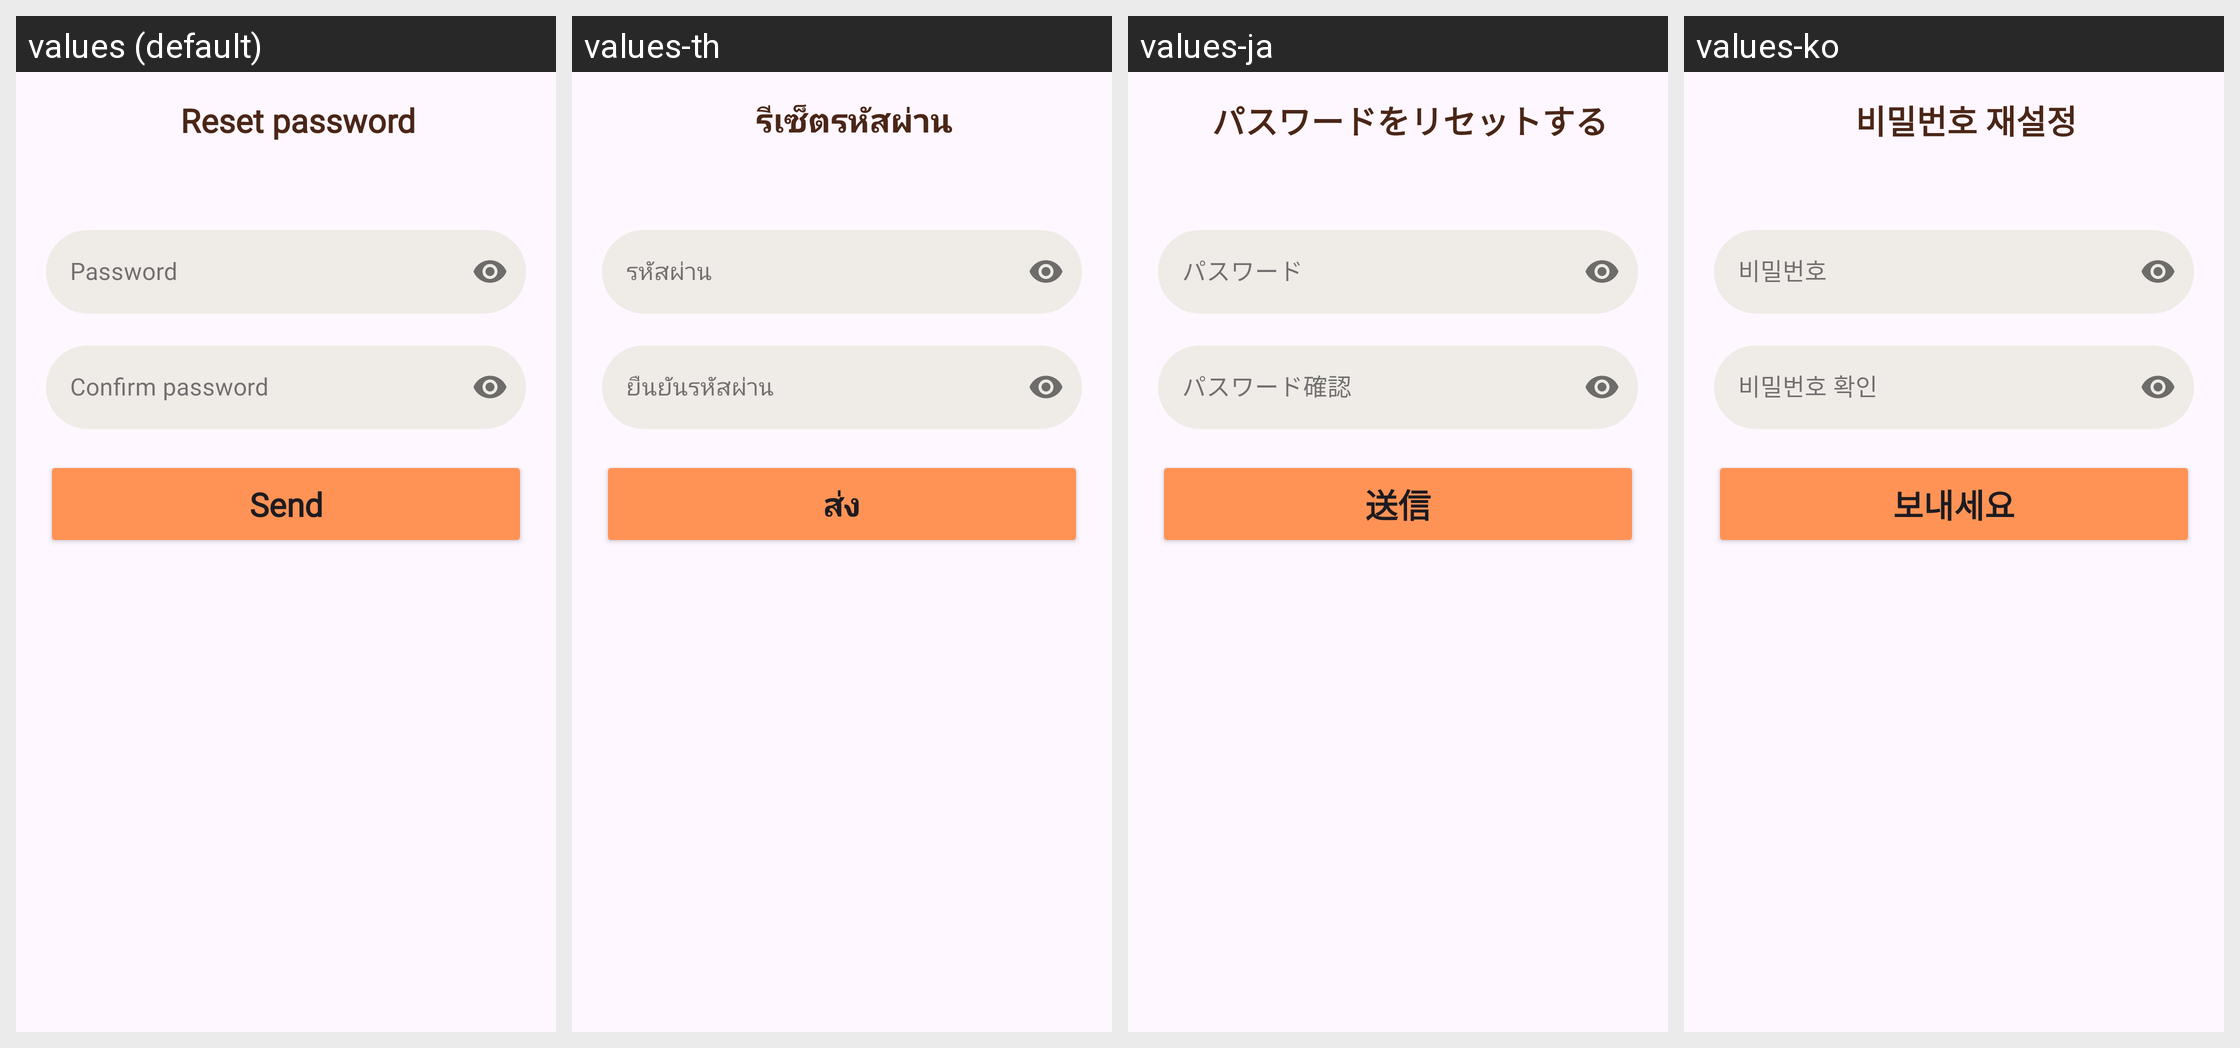

The Android screen above is rendered under several locales of the same app. Produce the string resources it draws, with the default and per-locale values.
Android screen res/layout/fragment_forgot_password_new_password.xml rendered under 4 locales, left to right: values (default), values-th, values-ja, values-ko. Device: Nexus 5 (rendered at 1080×1920; each locale shown at half size, 540×960, under a caption strip naming it); theme Theme.PetBer.
Other locales in the repository, not shown: values-de, values-es, values-fr, values-pt, values-vi, values-zh-rCN.
Strings drawn on this screen, with the default value and each locale's value (text and hints the layout hard-codes, and strings that could not be matched under every locale, appear in the picture but are not listed):

til_reset_password
  values: Reset password
  values-th: รีเซ็ตรหัสผ่าน
  values-ja: パスワードをリセットする
  values-ko: 비밀번호 재설정

text_password
  values: Password
  values-th: รหัสผ่าน
  values-ja: パスワード
  values-ko: 비밀번호

text_confirm_password
  values: Confirm password
  values-th: ยืนยันรหัสผ่าน
  values-ja: パスワード確認
  values-ko: 비밀번호 확인

send
  values: Send
  values-th: ส่ง
  values-ja: 送信
  values-ko: 보내세요
